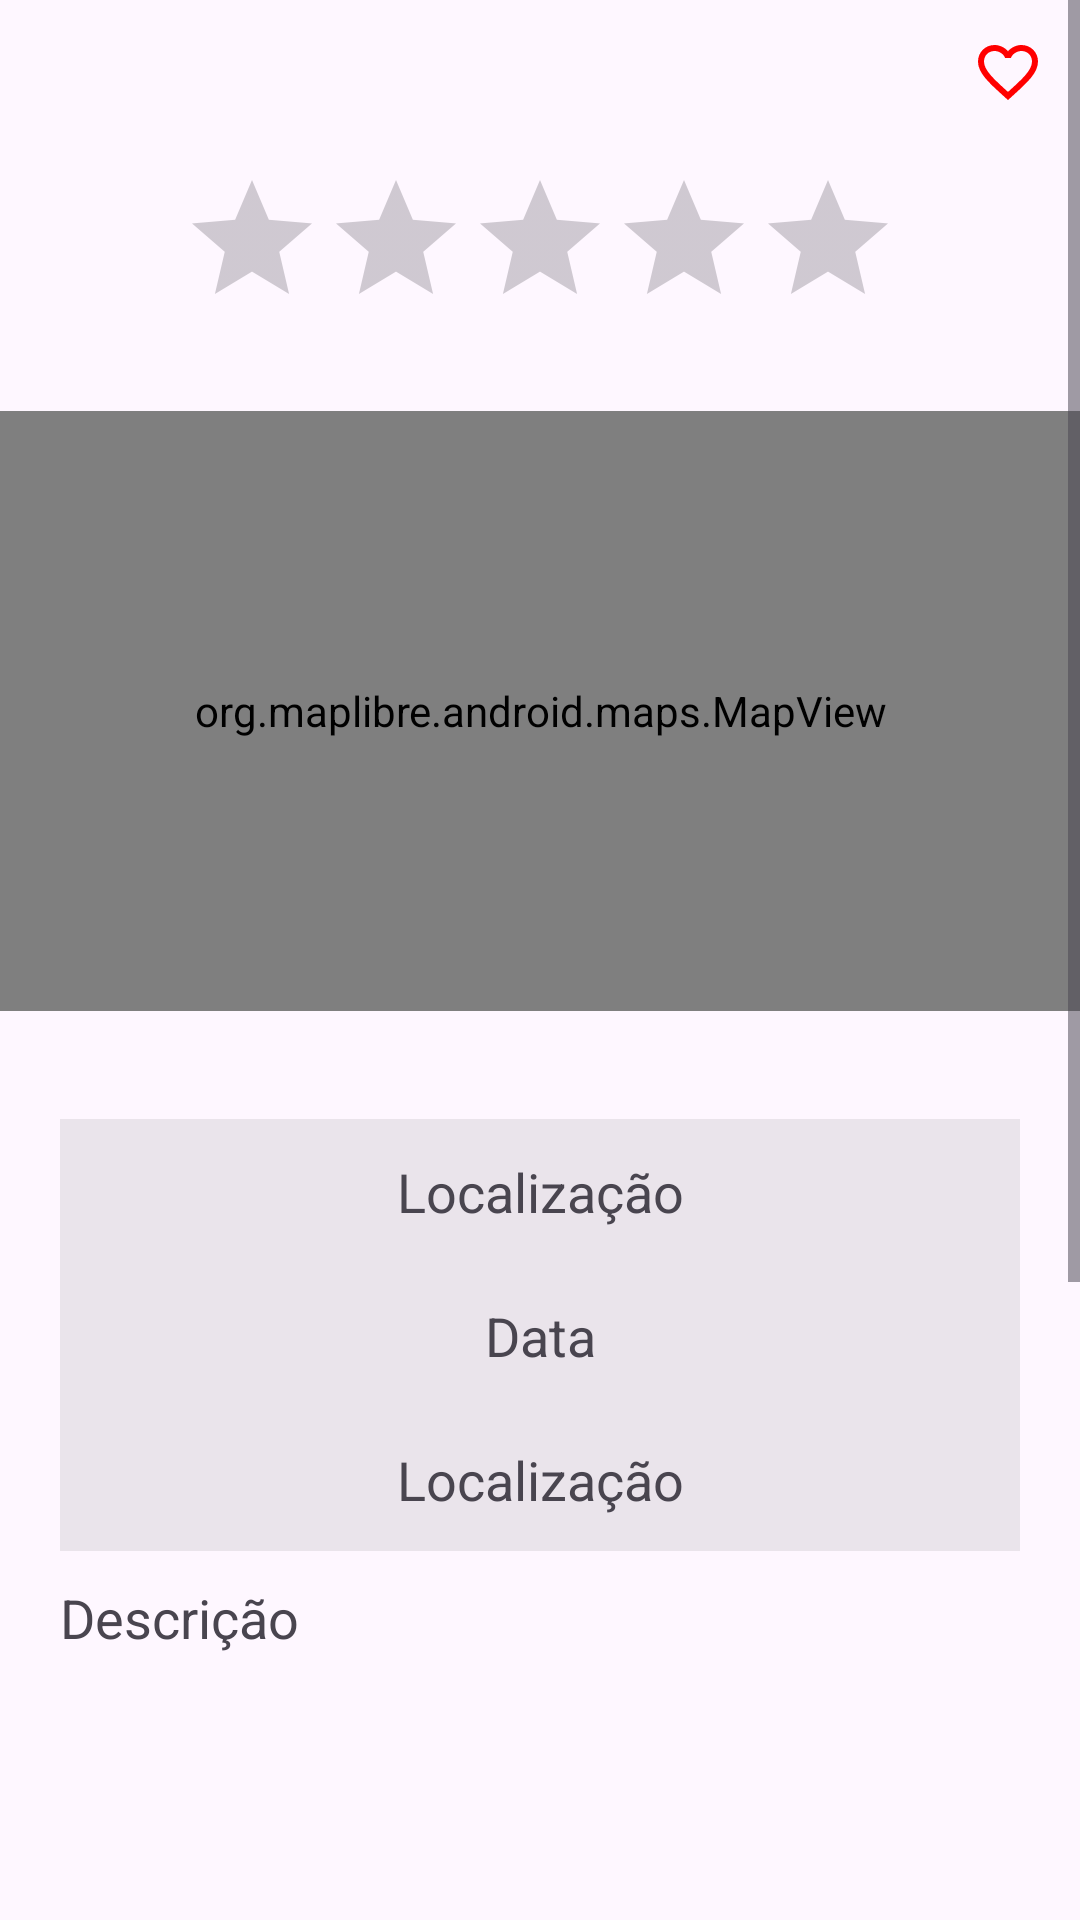

Here is an Android app screen rendered from its layout file. Give the layout XML and the strings, colors and styles it references.
<!-- AndroidManifest.xml: application theme Theme.CozySpot -->
<!-- res/layout/activity_search_details_content.xml -->
<?xml version="1.0" encoding="utf-8"?>
<ScrollView xmlns:android="http://schemas.android.com/apk/res/android"
    xmlns:app="http://schemas.android.com/apk/res-auto"
    xmlns:tools="http://schemas.android.com/tools"
    android:layout_width="match_parent"
    android:layout_height="match_parent">

    <LinearLayout
        android:id="@+id/main_content"
        android:layout_width="match_parent"
        android:layout_height="wrap_content"
        android:orientation="vertical"
        tools:context=".SearchDetailsActivity">

        <ImageButton
            android:id="@+id/buttonFavorite"
            android:layout_width="48dp"
            android:layout_height="48dp"
            android:layout_gravity="end"
            android:background="@android:color/transparent"
            android:src="@drawable/ic_heart_outline"
            android:contentDescription="Favoritar casa" />

        <RatingBar
            android:id="@+id/ratingBar"
            android:layout_width="wrap_content"
            android:layout_height="wrap_content"
            android:layout_gravity="center_horizontal"
            android:numStars="5"
            android:stepSize="1.0"
            android:layout_marginTop="8dp"
            android:layout_marginBottom="8dp"
            android:isIndicator="false" />

        <org.maplibre.android.maps.MapView
            android:id="@+id/mapView"
            android:layout_width="match_parent"
            android:layout_height="200dp"
            android:layout_marginTop="16dp"
            android:layout_marginBottom="16dp" />

        <TextView
            android:id="@+id/textView18"
            android:layout_width="match_parent"
            android:layout_height="48dp"
            android:layout_marginLeft="20dp"
            android:layout_marginTop="20dp"
            android:layout_marginRight="20dp"
            android:background="#14000000"
            android:paddingTop="12dp"
            android:text="Localização"
            android:textAlignment="center"
            android:textSize="18dp" />

        <TextView
            android:id="@+id/textView21"
            android:layout_width="match_parent"
            android:layout_height="48dp"
            android:layout_marginLeft="20dp"
            android:layout_marginRight="20dp"
            android:background="#14000000"
            android:paddingTop="12dp"
            android:text="Data"
            android:textAlignment="center"
            android:textSize="18dp" />

        <TextView
            android:id="@+id/textView22"
            android:layout_width="match_parent"
            android:layout_height="48dp"
            android:layout_marginLeft="20dp"
            android:layout_marginRight="20dp"
            android:background="#14000000"
            android:paddingTop="12dp"
            android:text="Localização"
            android:textAlignment="center"
            android:textSize="18dp" />

        <TextView
            android:id="@+id/textView23"
            android:layout_width="match_parent"
            android:layout_height="142dp"
            android:layout_marginStart="20dp"
            android:layout_marginTop="10dp"
            android:layout_marginEnd="20dp"
            android:text="Descrição"
            android:textAlignment="textStart"
            android:textSize="18dp" />

        <TextView
            android:id="@+id/textViewRatingDetail"
            android:layout_width="match_parent"
            android:layout_height="wrap_content"
            android:layout_marginLeft="20dp"
            android:layout_marginRight="20dp"
            android:layout_marginTop="8dp"
            android:text="Avaliação: .../5"
            android:textSize="18sp"
            android:textColor="#FFA000"
            android:textAlignment="center" />

        <ImageView
            android:id="@+id/imageView7"
            android:layout_width="match_parent"
            android:layout_height="242dp"
            android:layout_marginStart="20dp"
            android:layout_marginTop="15dp"
            android:layout_marginEnd="20dp"
            android:scaleType="centerCrop"
            android:contentDescription="Imagem da casa" />

    </LinearLayout>
</ScrollView>
<!-- resources referenced by this layout -->
<resources>
  <!-- drawable ic_heart_outline (drawable) -->
  <?xml version="1.0" encoding="utf-8"?>
  <vector xmlns:android="http://schemas.android.com/apk/res/android"
      android:width="24dp"
      android:height="24dp"
      android:viewportWidth="24"
      android:viewportHeight="24">
      <path
          android:fillColor="#FF0000"
          android:pathData="M16.5,3c-1.74,0-3.41,0.81-4.5,2.09C10.91,3.81,9.24,3,7.5,3C4.42,3,2,5.42,2,8.5c0,3.78,3.4,6.86,8.55,11.54L12,21.35l1.45-1.32C18.6,15.36,22,12.28,22,8.5C22,5.42,19.58,3,16.5,3z M12.1,18.55l-0.1,0.1l-0.1-0.1C7.14,14.24,4,11.39,4,8.5C4,6.5,5.5,5,7.5,5c1.54,0,3.04,1,3.57,2.36h1.87C13.46,6,14.96,5,16.5,5C18.5,5,20,6.5,20,8.5C20,11.39,16.86,14.24,12.1,18.55z"/>
  </vector>
  <style name="Theme.CozySpot" parent="Base.Theme.CozySpot" />
  <style name="Base.Theme.CozySpot" parent="Theme.Material3.DayNight.NoActionBar">
          
          
      </style>
</resources>
